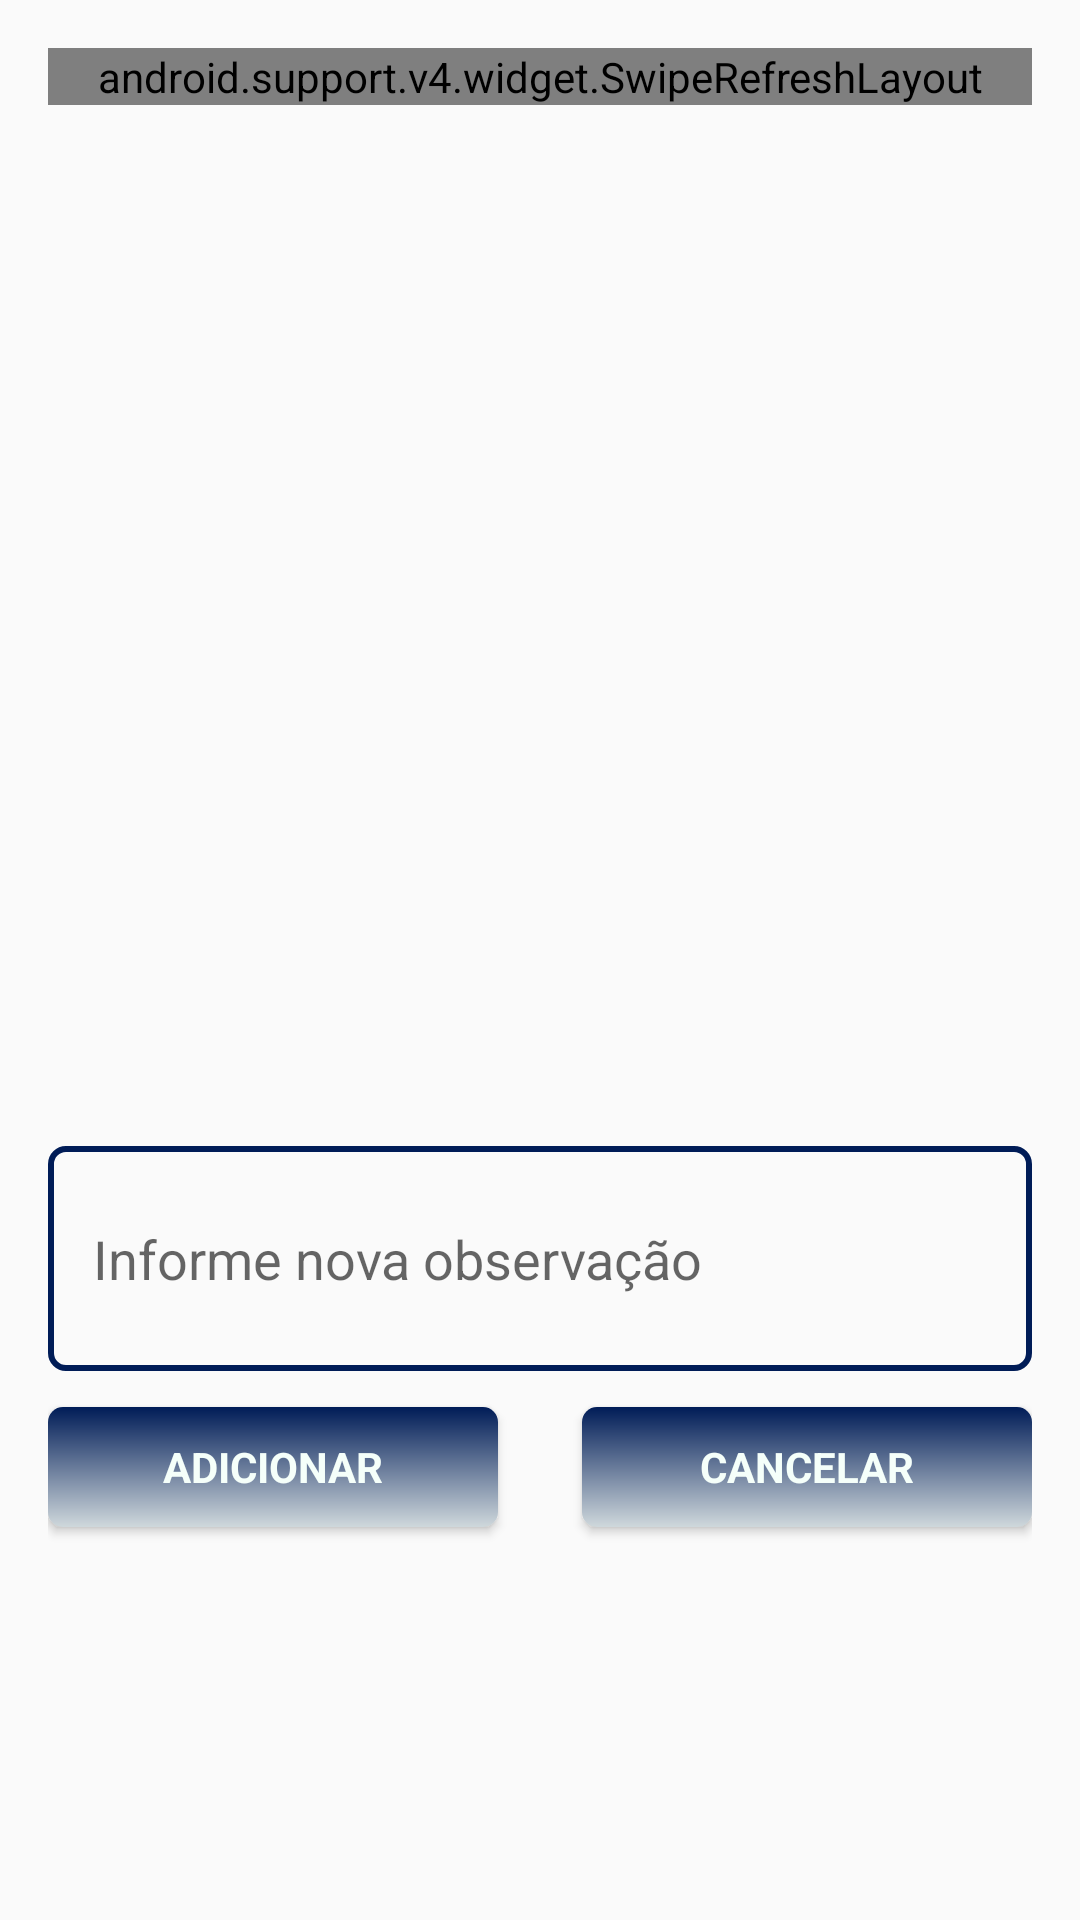

Here is an Android app screen rendered from its layout file. Give the layout XML and the strings, colors and styles it references.
<!-- AndroidManifest.xml: application theme AppTheme.NoActionBar -->
<!-- res/layout/dialog_observacao.xml -->
<?xml version="1.0" encoding="utf-8"?>
<RelativeLayout xmlns:android="http://schemas.android.com/apk/res/android"
    xmlns:tools="http://schemas.android.com/tools"
    android:layout_width="match_parent"
    android:layout_height="wrap_content"
    android:padding="16dp"
    tools:context=".fragment.ObservacaoDialogFragment">

    <FrameLayout
        android:id="@+id/flObservacao"
        android:layout_width="match_parent"
        android:layout_height="350dp"
        android:layout_marginBottom="16dp"
        android:layout_alignParentTop="true">

        <android.support.v4.widget.SwipeRefreshLayout
            android:id="@+id/swipeToRefreshObservacao"
            android:layout_width="match_parent"
            android:layout_height="wrap_content">

            <android.support.v7.widget.RecyclerView
                android:id="@+id/recyclerViewObservacao"
                android:layout_width="match_parent"
                android:layout_height="wrap_content"
                android:cacheColorHint="@android:color/transparent"
                android:clipToPadding="false"
                android:divider="@null"
                android:dividerHeight="0dp"
                android:listSelector="@android:color/transparent"
                android:scrollbarStyle="outsideOverlay"
                android:scrollbars="vertical" />

        </android.support.v4.widget.SwipeRefreshLayout>

    </FrameLayout>

    <EditText
        android:id="@+id/edtObservacoesProduto"
        android:layout_width="match_parent"
        android:layout_height="75dp"
        android:layout_below="@+id/flObservacao"
        android:padding="15dp"
        android:background="@drawable/line_border"
        android:hint="@string/hint_observacoes"
        android:inputType="textMultiLine"
        android:overScrollMode="always"
        android:scrollbarStyle="insideInset"
        android:scrollbars="vertical" />

    <Button
        android:id="@+id/btnAdicionarObservacoes"
        style="?android:textAppearanceSmall"
        android:layout_width="150dp"
        android:layout_height="40dp"
        android:layout_alignParentLeft="true"
        android:layout_below="@+id/edtObservacoesProduto"
        android:layout_marginTop="12dp"
        android:background="@drawable/btn_entrar_gradient"
        android:minHeight="48dp"
        android:text="@string/adicionar"
        android:textColor="@color/mint_cream"
        android:textStyle="bold" />

    <Button
        android:id="@+id/btnCancelarObservacao"
        style="?android:textAppearanceSmall"
        android:layout_width="150dp"
        android:layout_height="40dp"
        android:layout_alignParentRight="true"
        android:layout_below="@+id/edtObservacoesProduto"
        android:layout_marginTop="12dp"
        android:background="@drawable/btn_entrar_gradient"
        android:minHeight="48dp"
        android:text="@string/cancelar"
        android:textColor="@color/mint_cream"
        android:textStyle="bold" />

</RelativeLayout>
<!-- resources referenced by this layout -->
<resources>
  <color name="mint_cream">#F5FFFA</color>
  <!-- drawable btn_entrar_gradient (drawable) -->
  <?xml version="1.0" encoding="utf-8"?>
  <shape xmlns:android="http://schemas.android.com/apk/res/android"
      android:shape="rectangle">
      <corners
          android:radius="5dp"/>
      <gradient
          android:startColor="@color/primary_light"
          android:endColor="@color/btn_entrar"
          android:angle="90"/>
  </shape>
  <!-- drawable line_border (drawable) -->
  <?xml version="1.0" encoding="utf-8"?>
  <shape xmlns:android="http://schemas.android.com/apk/res/android" android:shape="rectangle">
  
      <stroke android:color="@color/primary" android:width="2dp"></stroke>
      <corners android:radius="5dp"></corners>
  
  </shape>
  <string name="adicionar">Adicionar</string>
  <string name="cancelar">Cancelar</string>
  <string name="hint_observacoes">Informe nova observação</string>
  <style name="AppTheme.NoActionBar">
          <item name="windowActionBar">false</item>
          <item name="windowNoTitle">true</item>
      </style>
  <color name="primary_light">#CFD8DC</color>
  <color name="btn_entrar">#001C57</color>
  <color name="primary">#001C57</color>
</resources>
